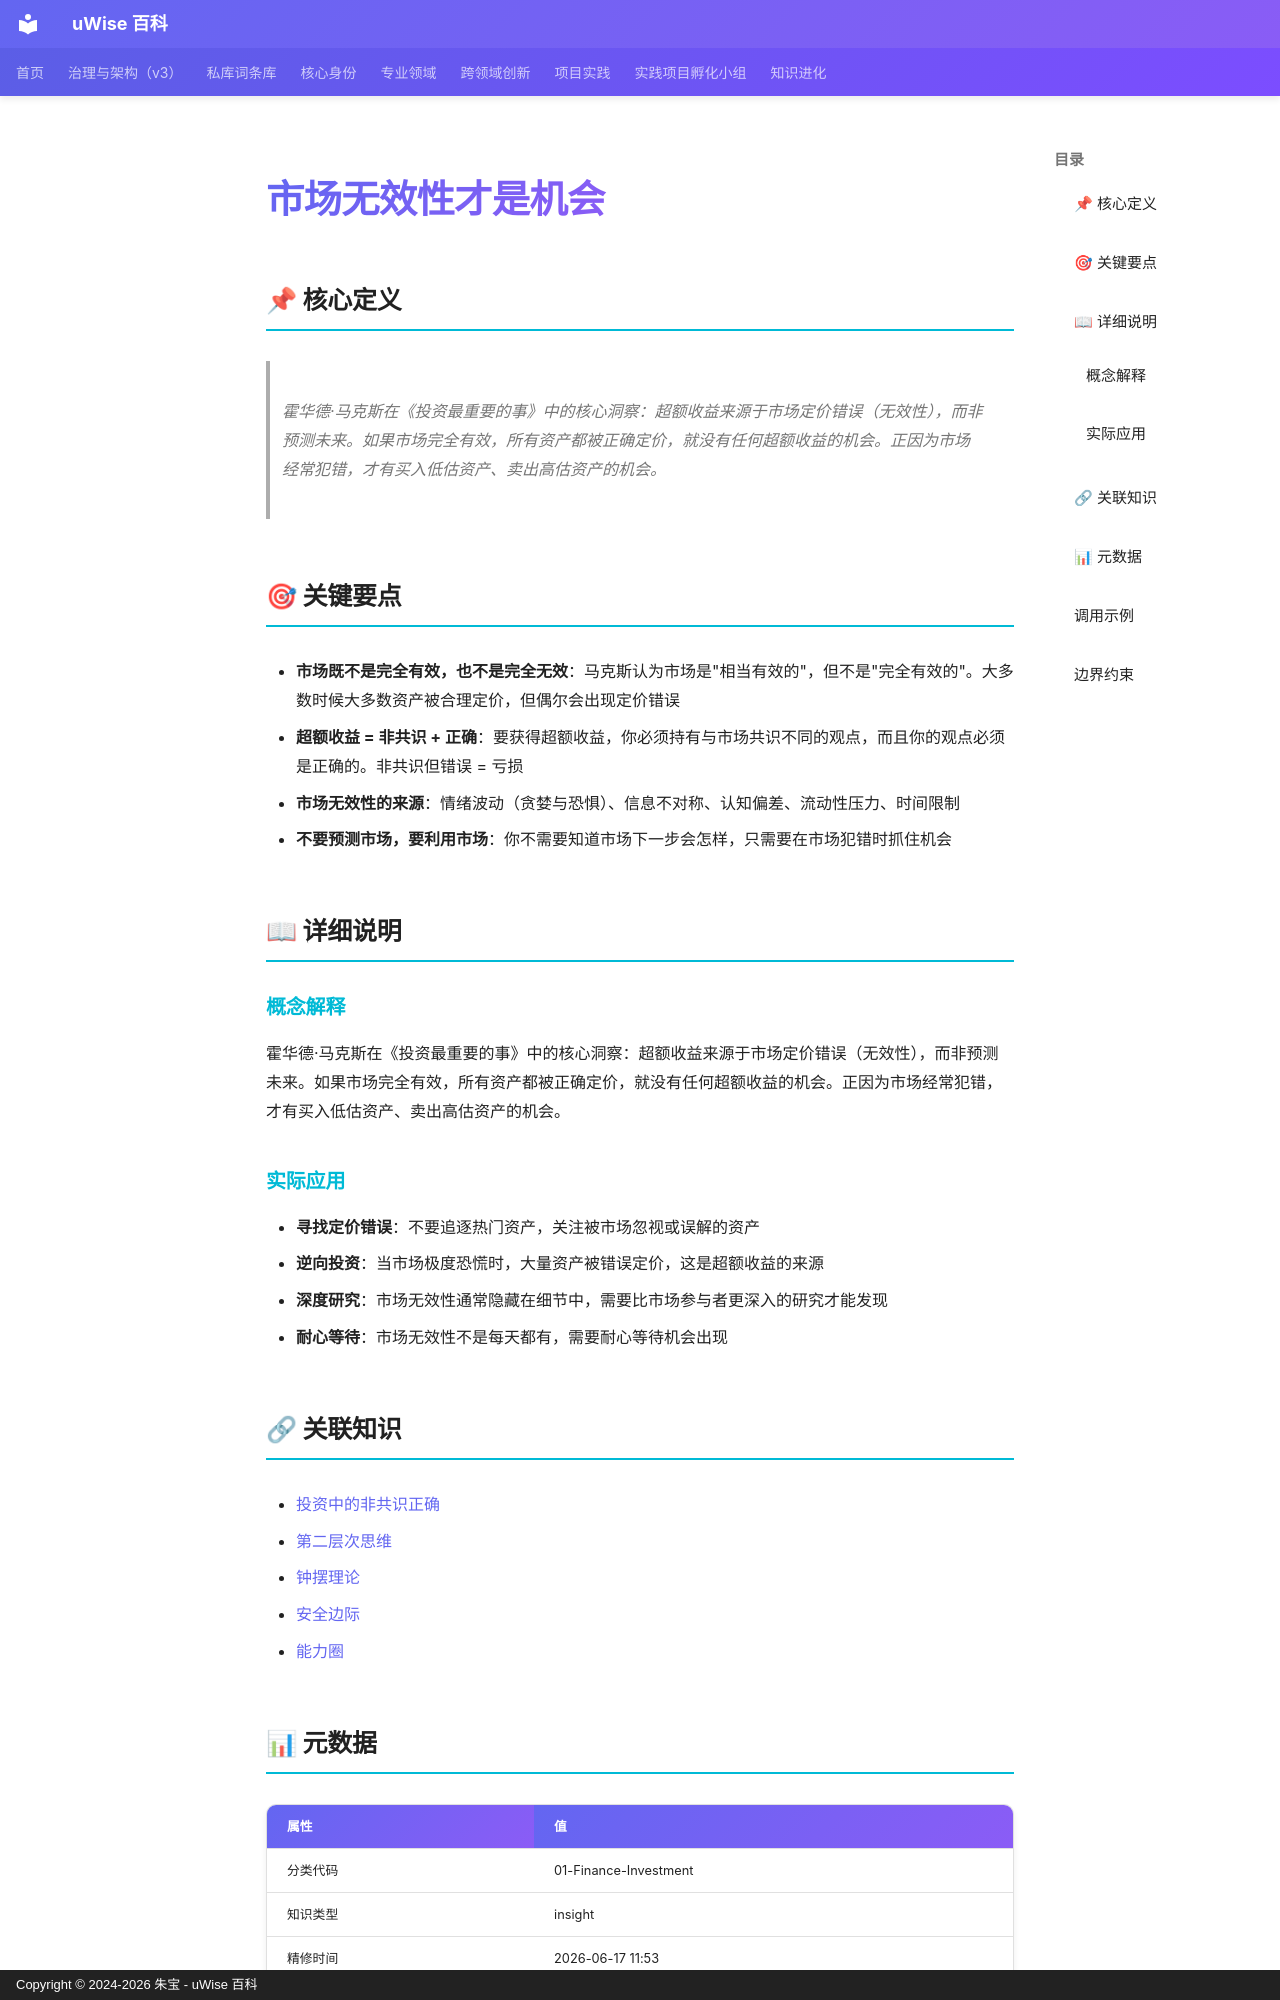

repository: zhubao315/uWise · page: vault-encyclopedia/md-ef30ebd2/index.html · generator: mkdocs · copyright: Copyright © 2024-2026 朱宝 - uWise 百科

---
title: "市场无效性才是机会"
description: "霍华德·马克斯在《投资最重要的事》中的核心洞察：超额收益来源于市场定价错误（无效性），而非预测未来。如果市场完全有效，所有资产都被正确定价，就没有任何超额收益的机会。正因为市场经常犯错，才有买入低估资产、卖出高估资产的机会。"
---

# 市场无效性才是机会

## 📌 核心定义

> 霍华德·马克斯在《投资最重要的事》中的核心洞察：超额收益来源于市场定价错误（无效性），而非预测未来。如果市场完全有效，所有资产都被正确定价，就没有任何超额收益的机会。正因为市场经常犯错，才有买入低估资产、卖出高估资产的机会。

## 🎯 关键要点

- **市场既不是完全有效，也不是完全无效**：马克斯认为市场是"相当有效的"，但不是"完全有效的"。大多数时候大多数资产被合理定价，但偶尔会出现定价错误
- **超额收益 = 非共识 + 正确**：要获得超额收益，你必须持有与市场共识不同的观点，而且你的观点必须是正确的。非共识但错误 = 亏损
- **市场无效性的来源**：情绪波动（贪婪与恐惧）、信息不对称、认知偏差、流动性压力、时间限制
- **不要预测市场，要利用市场**：你不需要知道市场下一步会怎样，只需要在市场犯错时抓住机会

## 📖 详细说明

### 概念解释
霍华德·马克斯在《投资最重要的事》中的核心洞察：超额收益来源于市场定价错误（无效性），而非预测未来。如果市场完全有效，所有资产都被正确定价，就没有任何超额收益的机会。正因为市场经常犯错，才有买入低估资产、卖出高估资产的机会。


### 实际应用

- **寻找定价错误**：不要追逐热门资产，关注被市场忽视或误解的资产
- **逆向投资**：当市场极度恐慌时，大量资产被错误定价，这是超额收益的来源
- **深度研究**：市场无效性通常隐藏在细节中，需要比市场参与者更深入的研究才能发现
- **耐心等待**：市场无效性不是每天都有，需要耐心等待机会出现

## 🔗 关联知识

- [投资中的非共识正确](../md-75c5a1fc/)
- [第二层次思维](../md-5690d7bd/)
- [钟摆理论](../md-f1c7e8b8/)
- [安全边际](../md-21e4edc8/)
- [能力圈](../md-b445a5c0/)

## 📊 元数据

| 属性 | 值 |
|------|-----|
| 分类代码 | 01-Finance-Investment |
| 知识类型 | insight |
| 精修时间 | 2026-06-17 11:53 |

---
